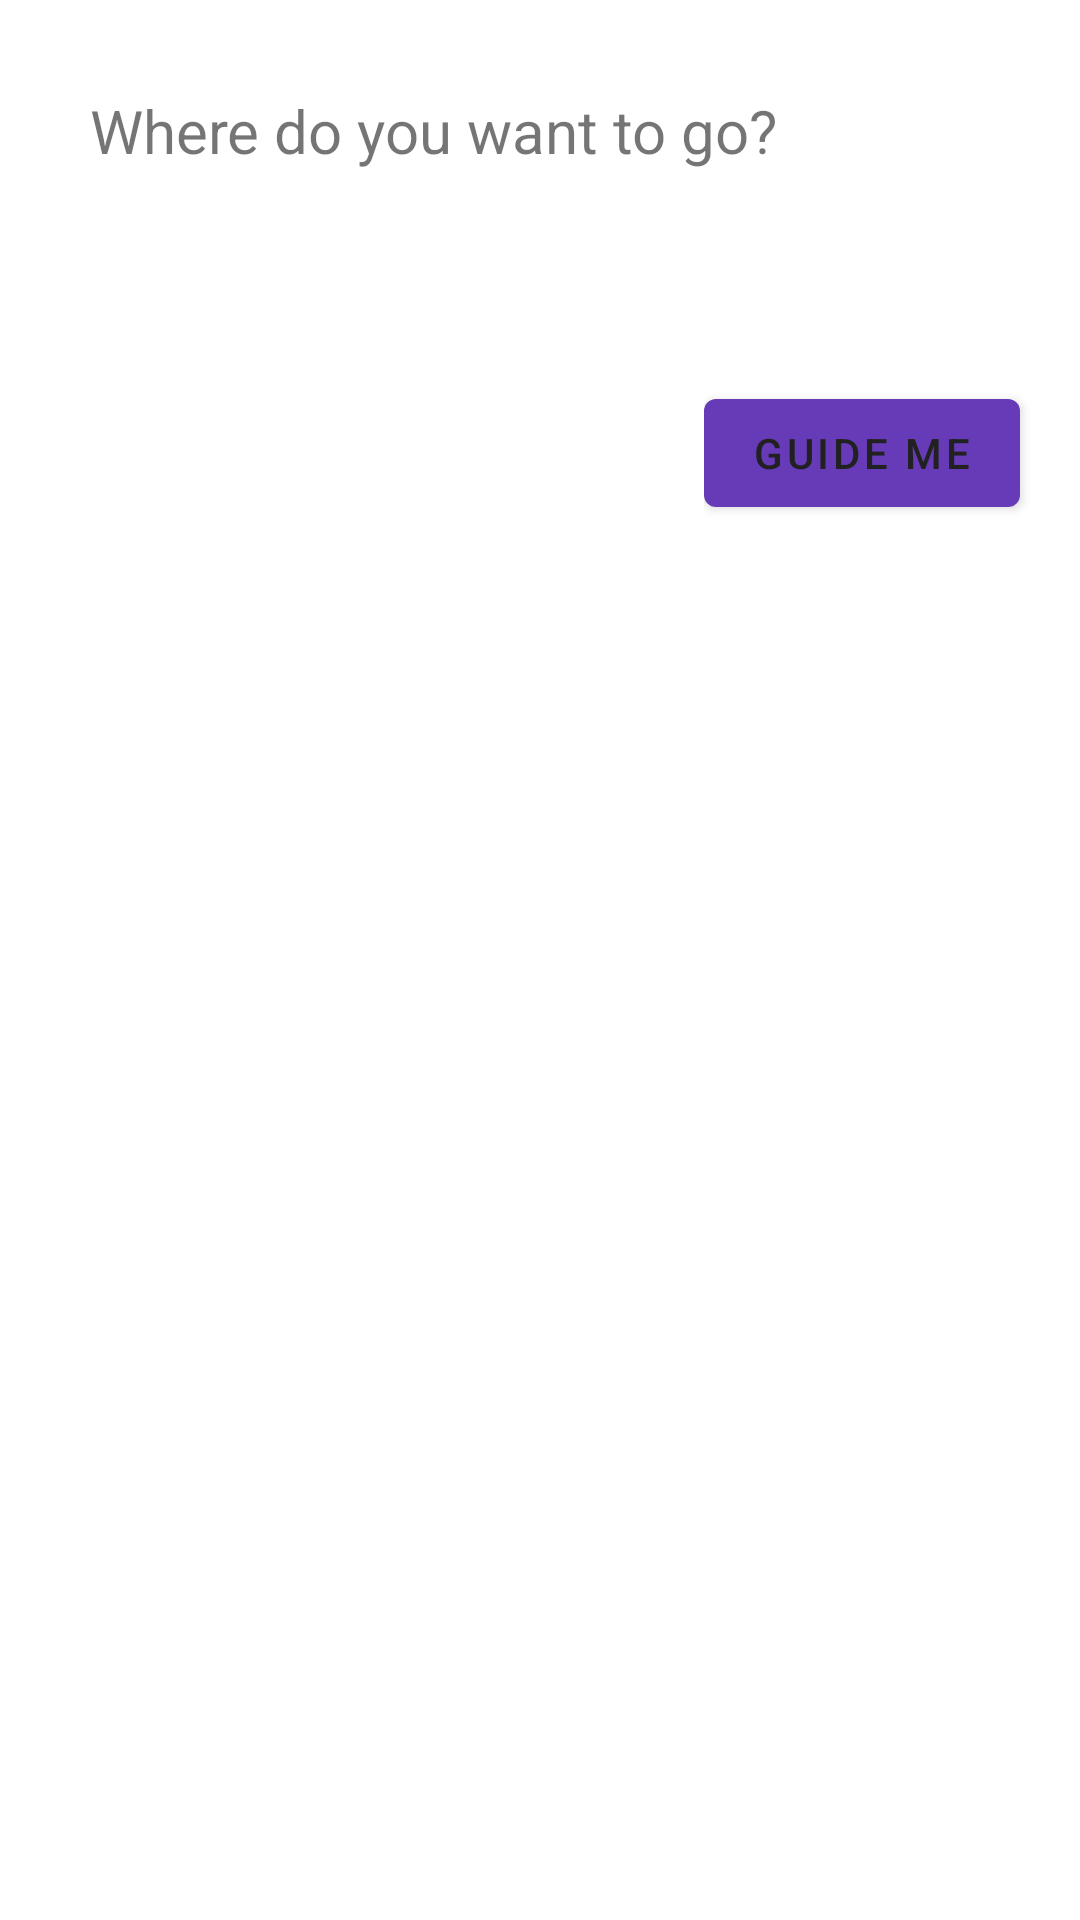

Produce the Android XML layout that renders to this screen, including the resource entries it uses.
<!-- AndroidManifest.xml: application theme AppTheme -->
<!-- res/layout/activity_location.xml -->
<?xml version="1.0" encoding="utf-8"?>
<ScrollView xmlns:android="http://schemas.android.com/apk/res/android"
    xmlns:app="http://schemas.android.com/apk/res-auto"
    xmlns:tools="http://schemas.android.com/tools"
    android:layout_width="match_parent"
    android:layout_height="match_parent"
    android:orientation="vertical"
    tools:context=".LocationActivity">


    <LinearLayout
        android:layout_width="match_parent"
        android:layout_height="wrap_content"
        android:orientation="vertical"
        android:gravity="center">

        <LinearLayout
            android:layout_width="match_parent"
            android:layout_height="wrap_content"
            android:orientation="vertical"
            android:gravity="left"
            android:layout_marginLeft="20dp"
            android:id="@+id/locations"
            android:layout_marginTop="30dp">

            <TextView
                android:layout_width="match_parent"
                android:layout_height="wrap_content"
                android:textSize="20sp"
                android:text="Where do you want to go?"
                android:layout_marginBottom="30dp">

            </TextView>
        </LinearLayout>

        <LinearLayout
            android:layout_width="wrap_content"
            android:layout_height="wrap_content"
            android:orientation="vertical"
            android:layout_marginBottom="40dp"
            android:layout_gravity="right">

            <com.google.android.material.button.MaterialButton
                android:layout_width="wrap_content"
                android:layout_height="wrap_content"
                android:id="@+id/next_btn"
                android:text="Guide Me"
                android:textColor="@color/colorPrimaryText"
                android:layout_gravity="right"
                android:layout_marginRight="20dp"
                android:layout_marginTop="40dp"

                />
        </LinearLayout>

    </LinearLayout>
</ScrollView>
<!-- resources referenced by this layout -->
<resources>
  <color name="colorPrimaryText">#212121</color>
  <style name="AppTheme" parent="Theme.MaterialComponents.Light">
          
          <item name="colorPrimary">@color/colorPrimary</item>
          <item name="colorPrimaryDark">@color/colorPrimaryDark</item>
          <item name="colorAccent">@color/colorAccent</item>
          <item name="colorBackgroundFloating">@color/dividerColor</item>
      </style>
  <color name="colorPrimary">#673AB7</color>
  <color name="colorPrimaryDark">#512DA8</color>
  <color name="colorAccent">#4CAF50</color>
  <color name="dividerColor">#BDBDBD</color>
</resources>
